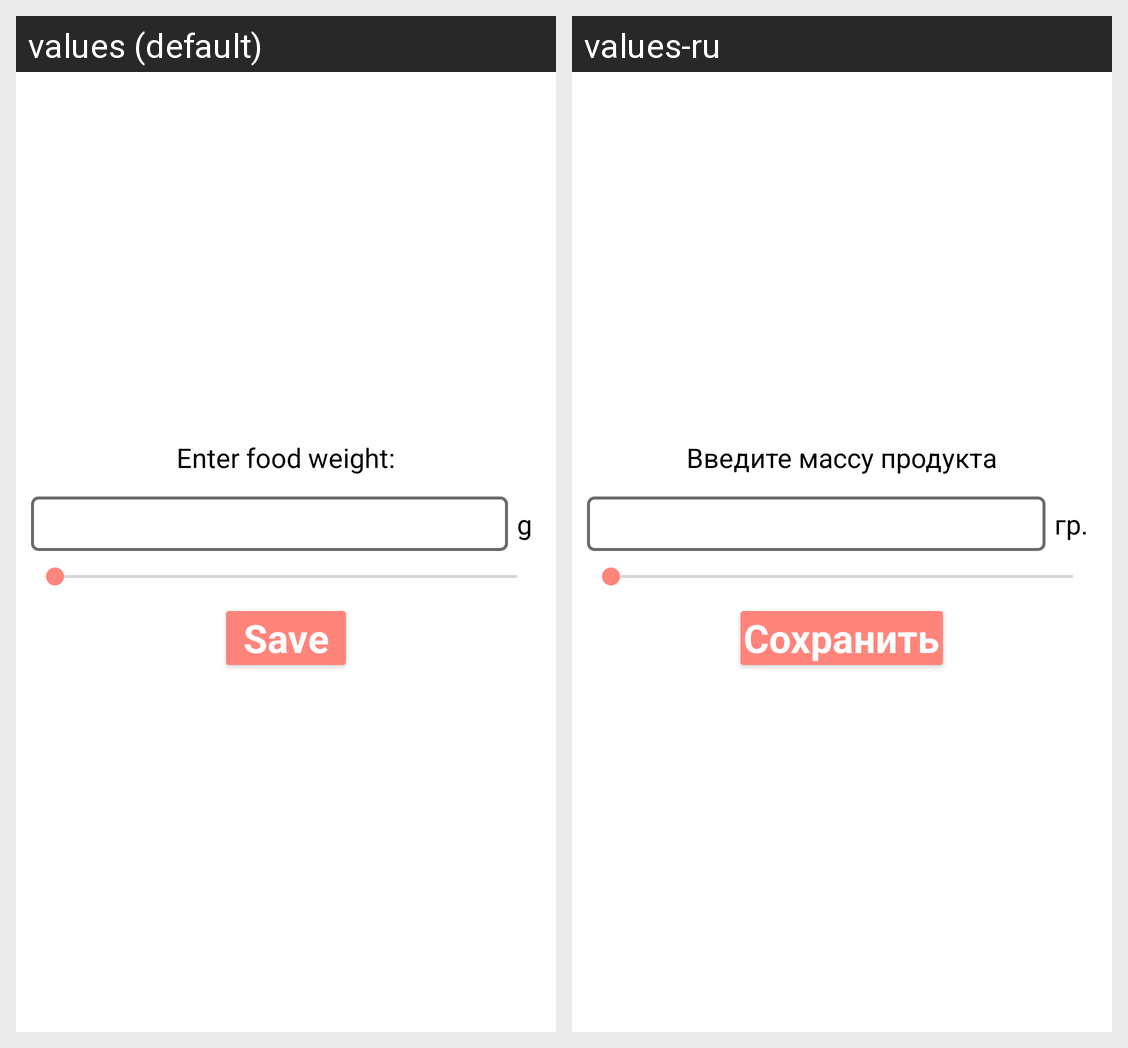

The Android screen above is rendered under two locales of the same app. Produce the string resources it draws, with the default and per-locale values.
Android screen res/layout/select_weight_dialog.xml rendered under 2 locales, left to right: values (default), values-ru. Device: Nexus 5 (rendered at 1080×1920; each locale shown at half size, 540×960, under a caption strip naming it); theme Theme.DIACompanion.
Strings drawn on this screen, with the default value and each locale's value (text and hints the layout hard-codes, and strings that could not be matched under every locale, appear in the picture but are not listed):

EnterFoodWeight
  values: Enter food weight:
  values-ru: Введите массу продукта

g
  values: g
  values-ru: гр.

Save
  values: Save
  values-ru: Сохранить
